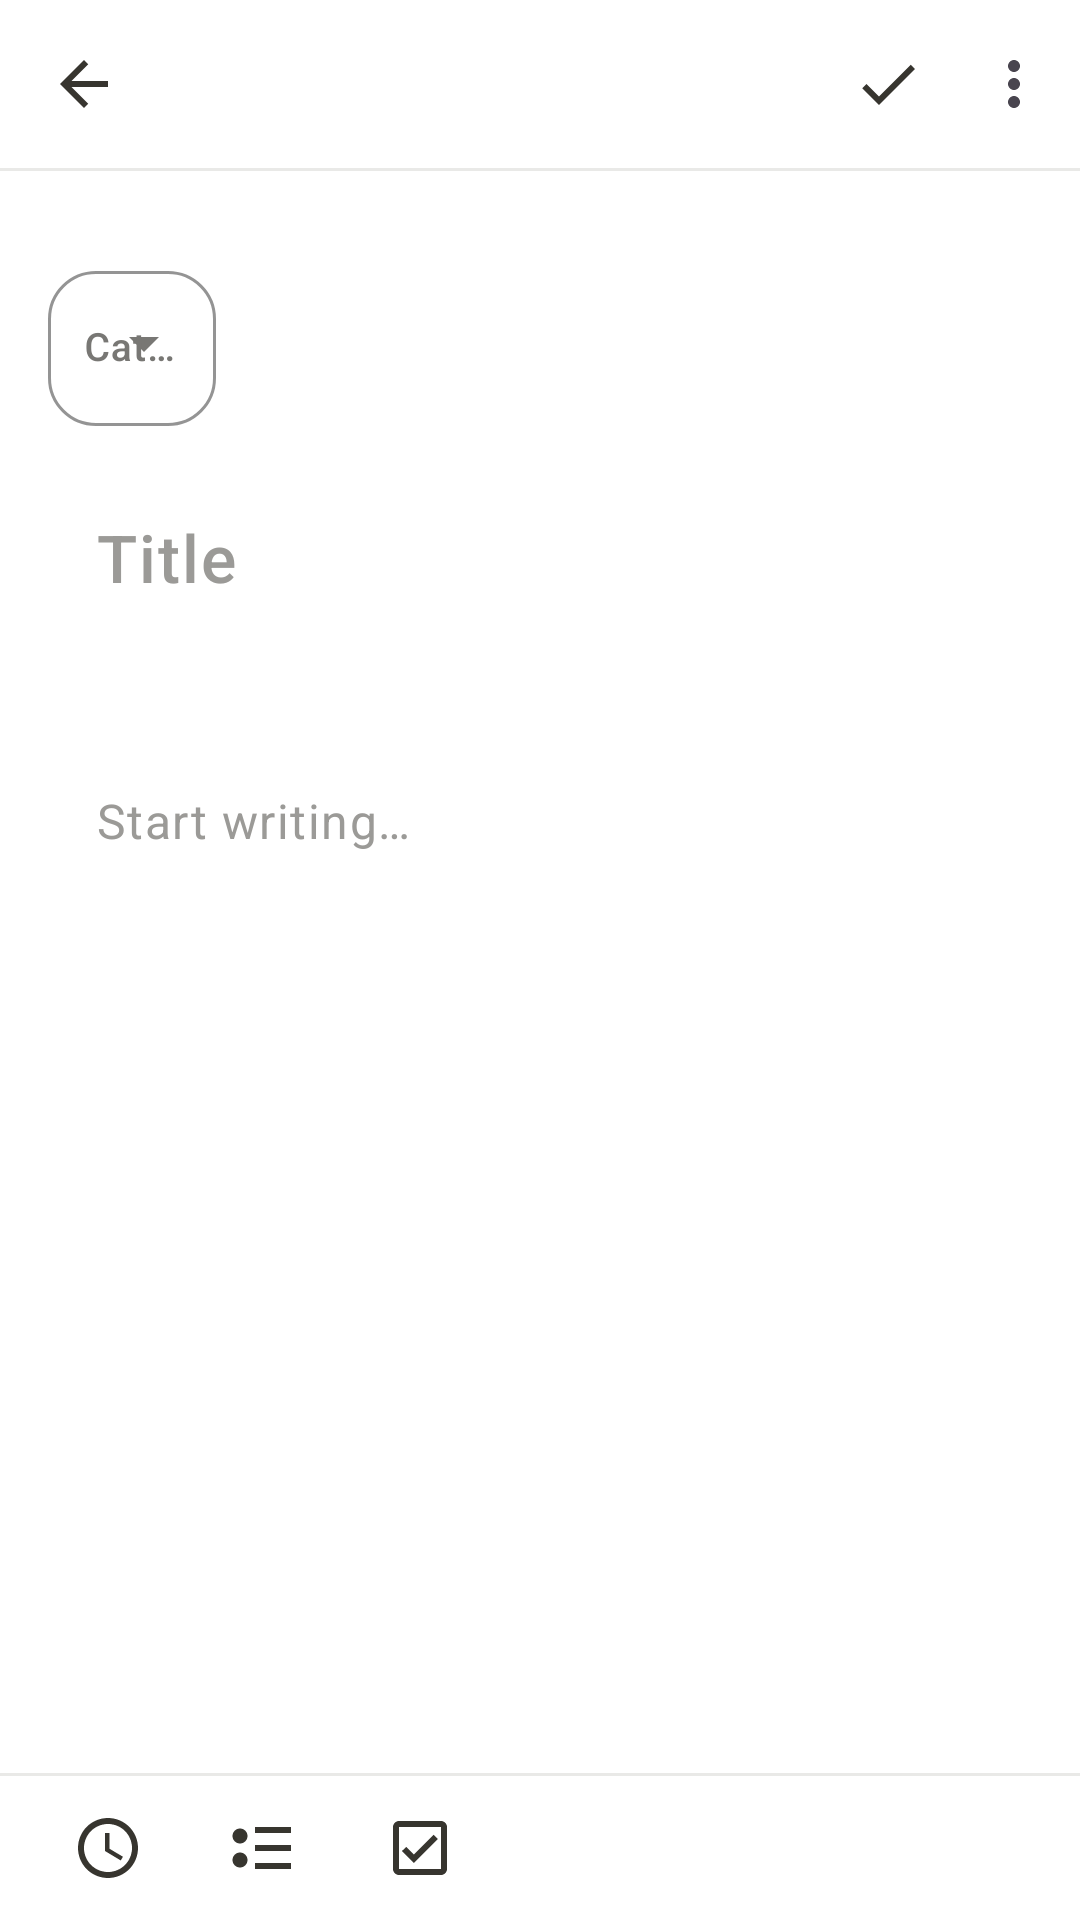

Produce the Android XML layout that renders to this screen, including the resource entries it uses.
<!-- AndroidManifest.xml: application theme Theme.NotesApp -->
<!-- res/layout/activity_add_edit_note.xml -->
<?xml version="1.0" encoding="utf-8"?>
<LinearLayout
    xmlns:android="http://schemas.android.com/apk/res/android"
    xmlns:app="http://schemas.android.com/apk/res-auto"
    xmlns:tools="http://schemas.android.com/tools"
    android:layout_width="match_parent"
    android:layout_height="match_parent"
    android:background="@color/colorBackground"
    android:orientation="vertical"
    tools:context=".activities.AddEditNoteActivity">

    
    
    
    <com.google.android.material.appbar.MaterialToolbar
        android:id="@+id/toolbarAddEdit"
        android:layout_width="match_parent"
        android:layout_height="@dimen/toolbar_height"
        android:background="@color/toolbar_bg"
        android:elevation="0dp"
        app:navigationIcon="@drawable/ic_back"
        app:navigationContentDescription="@string/cd_back"
        app:menu="@menu/menu_add_edit" />

    
    <View
        android:layout_width="match_parent"
        android:layout_height="1dp"
        android:background="@color/notion_divider" />

    
    
    
    <ScrollView
        android:layout_width="match_parent"
        android:layout_height="0dp"
        android:layout_weight="1"
        android:fillViewport="true"
        android:scrollbars="none">

        <LinearLayout
            android:layout_width="match_parent"
            android:layout_height="wrap_content"
            android:orientation="vertical"
            android:padding="@dimen/screen_padding_horizontal">

            
            <com.google.android.material.chip.Chip
                android:id="@+id/chipReminder"
                style="@style/Widget.Material3.Chip.Assist"
                android:layout_width="wrap_content"
                android:layout_height="wrap_content"
                android:layout_marginTop="@dimen/spacing_xs"
                android:visibility="gone"
                app:closeIconVisible="true"
                tools:text="Reminder: Oct 16, 9:00 AM"
                tools:visibility="visible" />

            
            <com.google.android.material.textfield.TextInputLayout
                android:id="@+id/tilCategory"
                style="@style/Widget.Material3.TextInputLayout.OutlinedBox.ExposedDropdownMenu"
                android:layout_width="wrap_content"
                android:layout_height="wrap_content"
                android:layout_marginTop="@dimen/spacing_md"
                android:hint="@string/hint_category"
                app:boxCornerRadiusTopStart="16dp"
                app:boxCornerRadiusTopEnd="16dp"
                app:boxCornerRadiusBottomStart="16dp"
                app:boxCornerRadiusBottomEnd="16dp"
                app:boxStrokeWidth="1dp"
                app:boxStrokeColor="@color/colorOutline">

                <AutoCompleteTextView
                    android:id="@+id/actvCategory"
                    android:layout_width="wrap_content"
                    android:layout_height="wrap_content"
                    android:inputType="none"
                    android:paddingStart="12dp"
                    android:paddingEnd="12dp"
                    android:textColor="@color/notion_text_default"
                    android:textSize="13sp"
                    android:fontFamily="sans-serif-medium" />
            </com.google.android.material.textfield.TextInputLayout>

            
            <com.google.android.material.textfield.TextInputLayout
                android:id="@+id/tilTitle"
                android:layout_width="match_parent"
                android:layout_height="wrap_content"
                android:layout_marginTop="@dimen/spacing_md"
                app:boxBackgroundMode="none"
                app:hintEnabled="false"
                app:errorEnabled="true">

                <com.google.android.material.textfield.TextInputEditText
                    android:id="@+id/etTitle"
                    android:layout_width="match_parent"
                    android:layout_height="wrap_content"
                    android:background="@null"
                    android:hint="@string/hint_title"
                    android:fontFamily="sans-serif-medium"
                    android:inputType="textCapSentences"
                    android:maxLines="3"
                    android:textColor="@color/notion_text_default"
                    android:textColorHint="@color/notion_text_tertiary"
                    android:textSize="22sp" />
            </com.google.android.material.textfield.TextInputLayout>

            
            <com.google.android.material.textfield.TextInputLayout
                android:id="@+id/tilContent"
                android:layout_width="match_parent"
                android:layout_height="wrap_content"
                android:layout_marginTop="@dimen/spacing_sm"
                app:boxBackgroundMode="none"
                app:hintEnabled="false">

                <com.google.android.material.textfield.TextInputEditText
                    android:id="@+id/etContent"
                    android:layout_width="match_parent"
                    android:layout_height="wrap_content"
                    android:background="@null"
                    android:hint="@string/hint_content"
                    android:fontFamily="sans-serif"
                    android:gravity="top|start"
                    android:inputType="textMultiLine|textCapSentences"
                    android:lineSpacingMultiplier="1.15"
                    android:minHeight="400dp"
                    android:textColor="@color/notion_text_default"
                    android:textColorHint="@color/notion_text_tertiary"
                    android:textSize="16sp" />
            </com.google.android.material.textfield.TextInputLayout>

        </LinearLayout>
    </ScrollView>

    
    <View
        android:layout_width="match_parent"
        android:layout_height="1dp"
        android:background="@color/notion_divider" />

    
    
    
    <LinearLayout
        android:id="@+id/layoutFormattingToolbar"
        android:layout_width="match_parent"
        android:layout_height="@dimen/editor_toolbar_height"
        android:background="@color/toolbar_bg"
        android:gravity="center_vertical"
        android:orientation="horizontal"
        android:paddingStart="@dimen/spacing_md"
        android:paddingEnd="@dimen/spacing_md">

        
        <ImageButton
            android:id="@+id/btnInsertTimestamp"
            android:layout_width="48dp"
            android:layout_height="48dp"
            android:background="?attr/selectableItemBackgroundBorderless"
            android:contentDescription="@string/cd_insert_timestamp"
            android:padding="8dp"
            android:src="@drawable/ic_access_time"
            app:tint="@color/notion_text_default" />

        
        <ImageButton
            android:id="@+id/btnInsertBullet"
            android:layout_width="48dp"
            android:layout_height="48dp"
            android:layout_marginStart="4dp"
            android:background="?attr/selectableItemBackgroundBorderless"
            android:contentDescription="@string/cd_insert_bullet"
            android:padding="8dp"
            android:src="@drawable/ic_format_list"
            app:tint="@color/notion_text_default" />

        
        <ImageButton
            android:id="@+id/btnInsertCheckbox"
            android:layout_width="48dp"
            android:layout_height="48dp"
            android:layout_marginStart="4dp"
            android:background="?attr/selectableItemBackgroundBorderless"
            android:contentDescription="@string/cd_insert_checkbox"
            android:padding="8dp"
            android:src="@drawable/ic_check_box"
            app:tint="@color/notion_text_default" />

        <Space
            android:layout_width="0dp"
            android:layout_height="0dp"
            android:layout_weight="1" />

        <TextView
            android:id="@+id/tvEditorStats"
            android:layout_width="wrap_content"
            android:layout_height="wrap_content"
            android:fontFamily="sans-serif"
            android:textColor="@color/notion_text_tertiary"
            android:textSize="12sp"
            tools:text="124 words · 620 chars · 1 min read" />

    </LinearLayout>

</LinearLayout>
<!-- resources referenced by this layout -->
<resources>
  <color name="colorBackground">#FFFFFF</color>
  <color name="colorOutline">#E9E9E7</color>
  <color name="notion_divider">#E9E9E7</color>
  <color name="notion_text_default">#37352F</color>
  <color name="notion_text_tertiary">#9B9A97</color>
  <color name="toolbar_bg">#FFFFFF</color>
  <dimen name="editor_toolbar_height">48dp</dimen>
  <dimen name="screen_padding_horizontal">16dp</dimen>
  <dimen name="spacing_md">12dp</dimen>
  <dimen name="spacing_sm">8dp</dimen>
  <dimen name="spacing_xs">4dp</dimen>
  <dimen name="toolbar_height">56dp</dimen>
  <string name="cd_back">Go back</string>
  <string name="cd_insert_bullet">Insert bullet item</string>
  <string name="cd_insert_checkbox">Insert checklist item</string>
  <string name="cd_insert_timestamp">Insert current timestamp</string>
  <string name="hint_category">Category</string>
  <string name="hint_content">Start writing…</string>
  <string name="hint_title">Title</string>
  <color name="colorPrimary">#37352F</color>
  <color name="colorOnPrimary">#FFFFFF</color>
  <color name="colorSecondary">#2383E2</color>
  <color name="colorOnSecondary">#FFFFFF</color>
  <color name="colorSurface">#FFFFFF</color>
  <color name="colorOnSurface">#37352F</color>
  <color name="colorSurfaceVariant">#F7F6F3</color>
  <color name="colorOnSurfaceVariant">#787774</color>
  <color name="colorOnBackground">#37352F</color>
  <color name="colorError">#E03E3E</color>
  <color name="colorOnError">#FFFFFF</color>
  <color name="status_bar">#FFFFFF</color>
  <style name="NotionTextAppearance.HeadlineLarge" parent="TextAppearance.Material3.HeadlineLarge">
          <item name="android:textColor">@color/notion_text_default</item>
          <item name="android:fontFamily">sans-serif-medium</item>
      </style>
  <style name="NotionTextAppearance.HeadlineMedium" parent="TextAppearance.Material3.HeadlineMedium">
          <item name="android:textColor">@color/notion_text_default</item>
          <item name="android:fontFamily">sans-serif-medium</item>
      </style>
  <style name="NotionTextAppearance.TitleLarge" parent="TextAppearance.Material3.TitleLarge">
          <item name="android:textColor">@color/notion_text_default</item>
          <item name="android:fontFamily">sans-serif-medium</item>
          <item name="android:textSize">20sp</item>
      </style>
  <style name="NotionTextAppearance.TitleMedium" parent="TextAppearance.Material3.TitleMedium">
          <item name="android:textColor">@color/notion_text_default</item>
          <item name="android:fontFamily">sans-serif-medium</item>
          <item name="android:textSize">16sp</item>
      </style>
  <style name="NotionTextAppearance.BodyLarge" parent="TextAppearance.Material3.BodyLarge">
          <item name="android:textColor">@color/notion_text_default</item>
          <item name="android:fontFamily">sans-serif</item>
          <item name="android:textSize">16sp</item>
      </style>
  <style name="NotionTextAppearance.BodyMedium" parent="TextAppearance.Material3.BodyMedium">
          <item name="android:textColor">@color/notion_text_secondary</item>
          <item name="android:fontFamily">sans-serif</item>
          <item name="android:textSize">14sp</item>
      </style>
  <style name="NotionTextAppearance.LabelLarge" parent="TextAppearance.Material3.LabelLarge">
          <item name="android:textColor">@color/notion_text_default</item>
          <item name="android:fontFamily">sans-serif-medium</item>
      </style>
  <style name="NotionTextAppearance.LabelSmall" parent="TextAppearance.Material3.LabelSmall">
          <item name="android:textColor">@color/notion_text_tertiary</item>
          <item name="android:fontFamily">sans-serif</item>
          <item name="android:textSize">12sp</item>
      </style>
  <color name="notion_text_secondary">#787774</color>
</resources>
